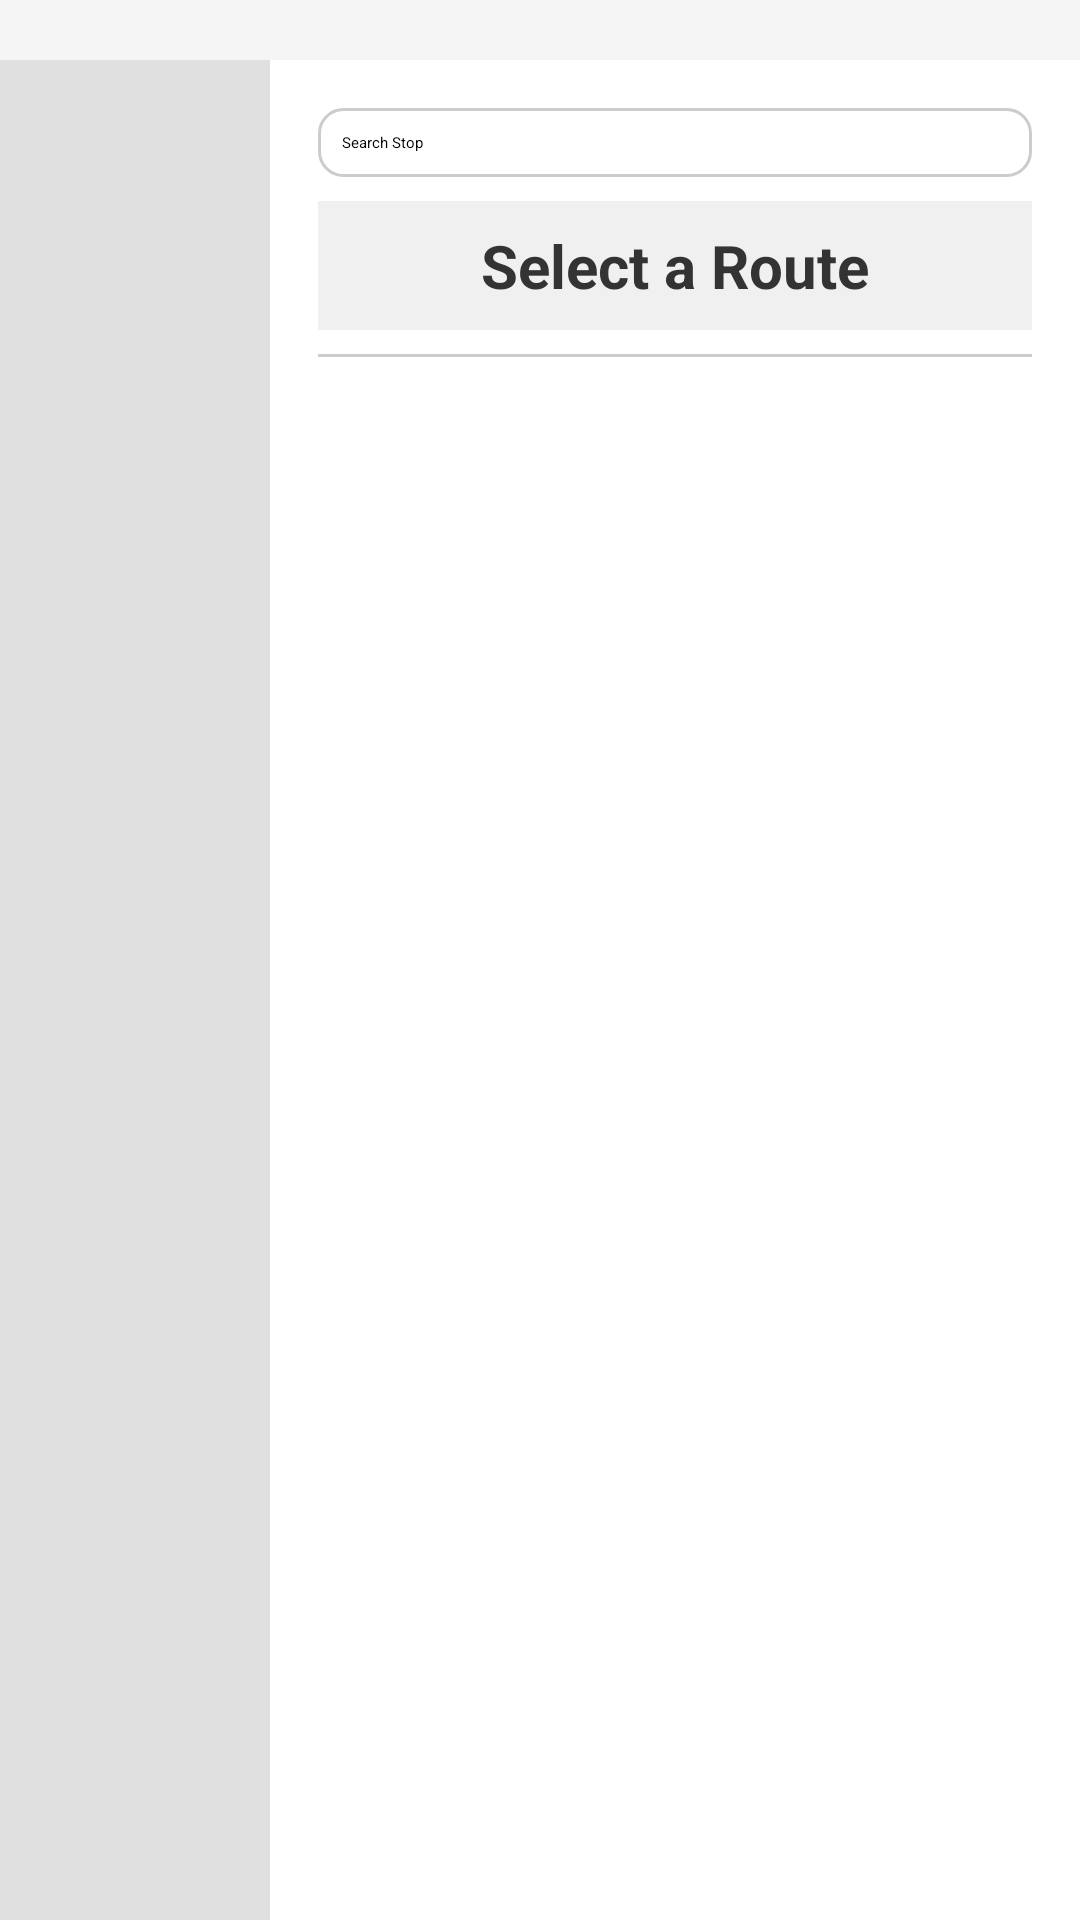

Layout XML and referenced resources for this Android screen:
<!-- AndroidManifest.xml: application theme Theme.Mega -->
<!-- res/layout/activity_routes.xml -->
<LinearLayout
    xmlns:android="http://schemas.android.com/apk/res/android"
    android:layout_width="match_parent"
    android:layout_height="match_parent"
    android:orientation="horizontal"
    android:background="#F5F5F5"
    android:paddingTop="20dp">

    
    <ListView
        android:id="@+id/routesListView"
        android:layout_width="0dp"
        android:layout_height="match_parent"
        android:layout_weight="1"
        android:divider="@android:color/darker_gray"
        android:dividerHeight="1dp"
        android:background="#E0E0E0"
        android:padding="8dp" />

    
    <LinearLayout
        android:layout_width="0dp"
        android:layout_height="match_parent"
        android:layout_weight="3"
        android:orientation="vertical"
        android:padding="16dp"
        android:background="#FFFFFF"
        android:elevation="4dp">

        
        <LinearLayout
            android:layout_width="match_parent"
            android:layout_height="wrap_content"
            android:orientation="horizontal"
            android:paddingBottom="8dp"
            android:gravity="center_vertical">

            <EditText
                android:id="@+id/searchBar"
                android:layout_width="0dp"
                android:layout_height="wrap_content"
                android:layout_weight="1"
                android:hint="Search Stop"
                android:padding="8dp"
                android:background="@drawable/search_bar_background"
                android:inputType="text" />

        </LinearLayout>

        
        <TextView
            android:id="@+id/currentRouteText"
            android:layout_width="match_parent"
            android:layout_height="wrap_content"
            android:text="Select a Route"
            android:textSize="20sp"
            android:textColor="#333333"
            android:padding="8dp"
            android:gravity="center_horizontal"
            android:background="#F0F0F0"
            android:elevation="2dp"
            android:textStyle="bold" />

        
        <View
            android:layout_width="match_parent"
            android:layout_height="1dp"
            android:background="#CCCCCC"
            android:layout_marginVertical="8dp" />

        
        <ListView
            android:id="@+id/stopsListView"
            android:layout_width="match_parent"
            android:layout_height="0dp"
            android:layout_weight="1"
            android:divider="@android:color/darker_gray"
            android:dividerHeight="1dp"
            android:background="#FFFFFF"
            android:padding="8dp" />
    </LinearLayout>
</LinearLayout>
<!-- resources referenced by this layout -->
<resources>
  <!-- drawable search_bar_background (drawable) -->
  <shape xmlns:android="http://schemas.android.com/apk/res/android">
      
      <solid android:color="#FFFFFF" />
  
      
      <corners android:radius="8dp" />
  
      
      <stroke
          android:width="1dp"
          android:color="#CCCCCC" />
  
      
      <padding
          android:left="8dp"
          android:right="8dp"
          android:top="4dp"
          android:bottom="4dp" />
  </shape>
</resources>
